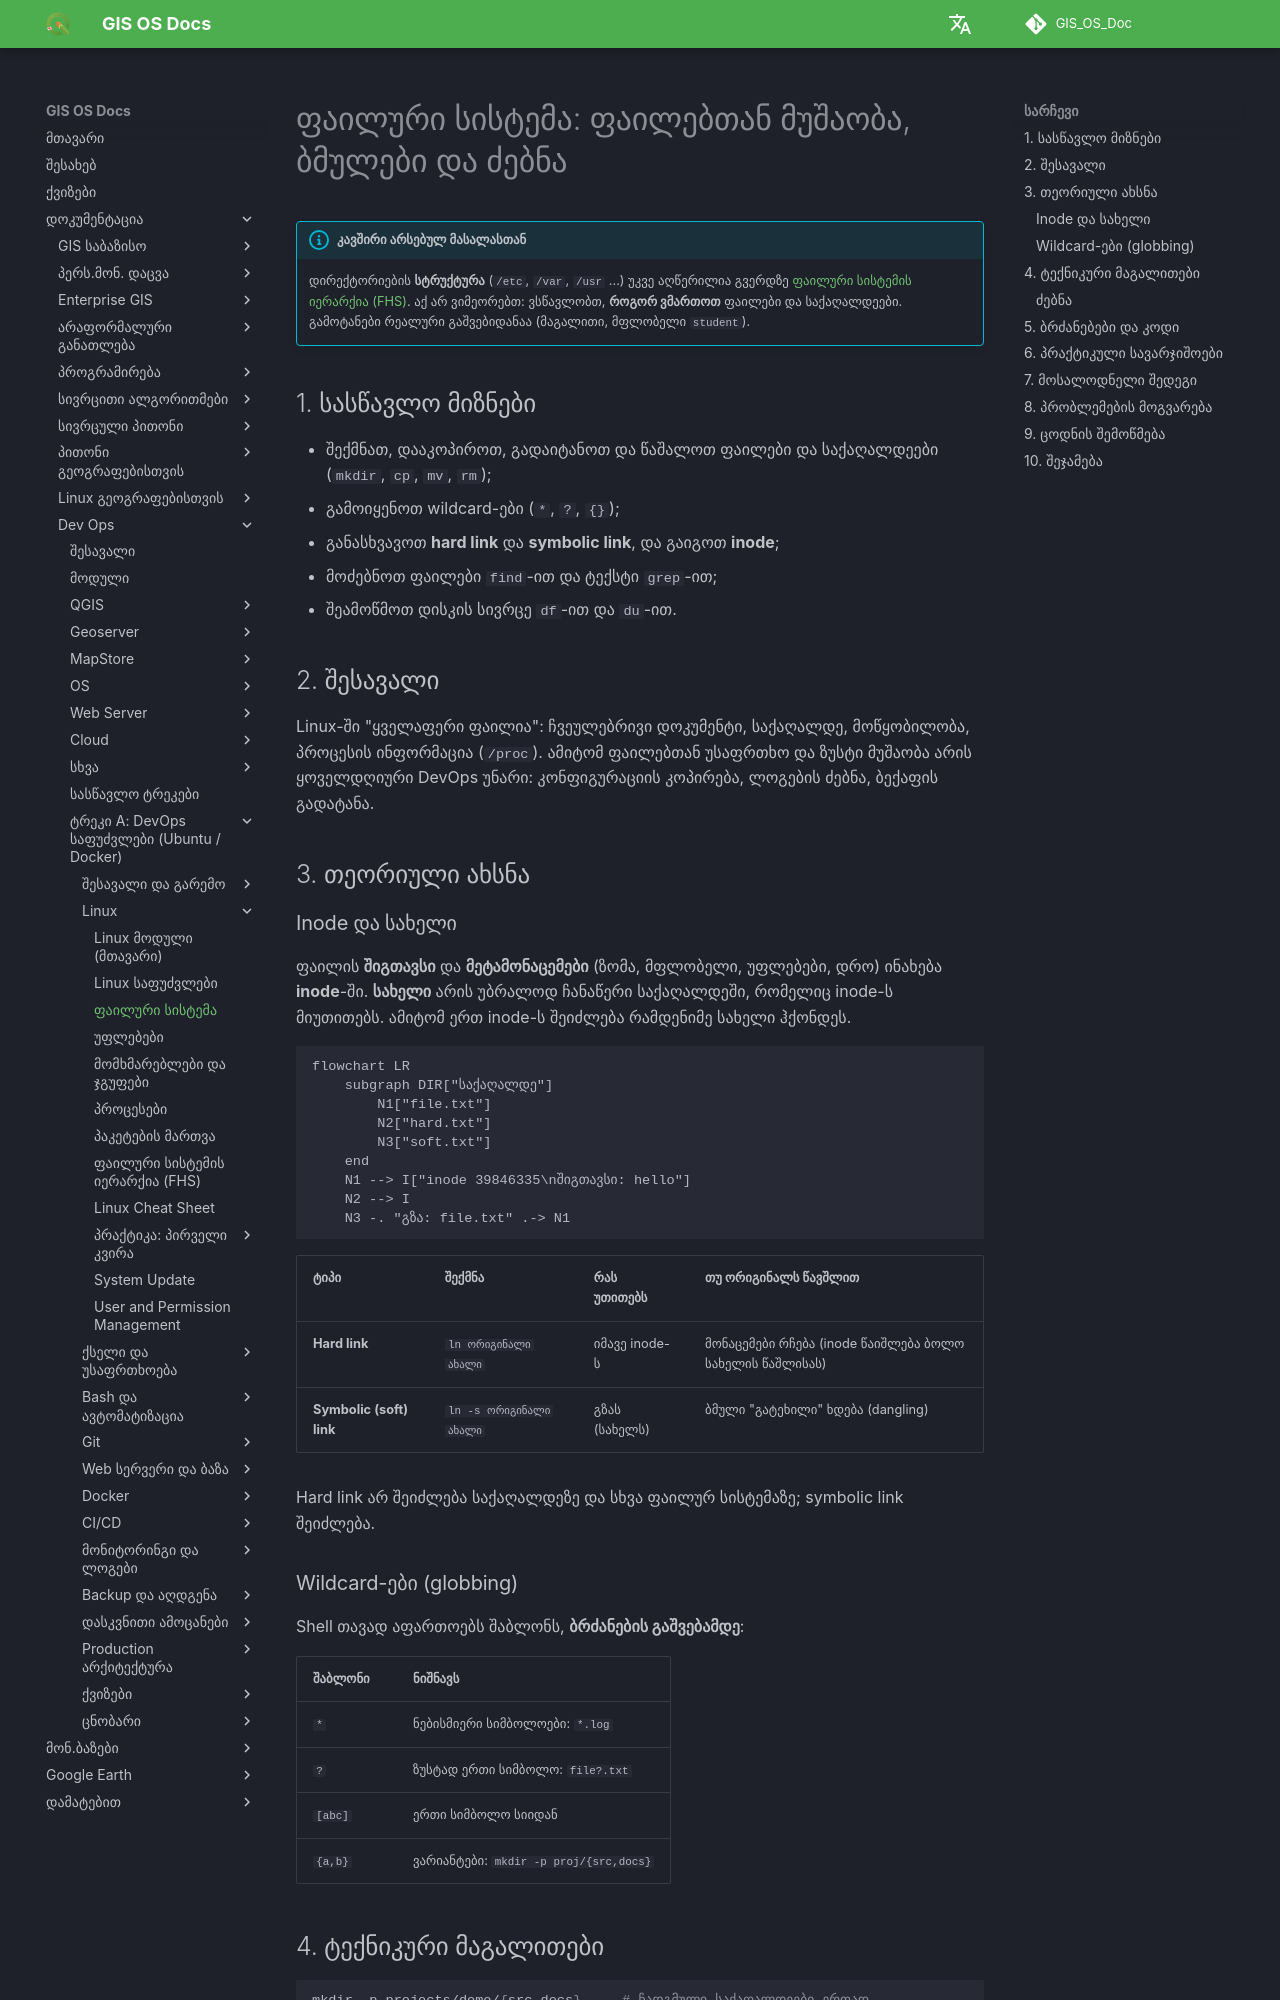

repository: GIS-Edu-Georgia/GIS_OS_Doc · page: Dev_ops/Fundamentals/academy/linux/filesystem/index.html · generator: mkdocs

# ფაილური სისტემა: ფაილებთან მუშაობა, ბმულები და ძებნა

!!! info "კავშირი არსებულ მასალასთან"
    დირექტორიების **სტრუქტურა** (`/etc`, `/var`, `/usr` ...) უკვე აღწერილია გვერდზე [ფაილური სისტემის იერარქია (FHS)](../../linux/filesystem-hierarchy.md). აქ არ ვიმეორებთ: ვსწავლობთ, **როგორ ვმართოთ** ფაილები და საქაღალდეები. გამოტანები რეალური გაშვებიდანაა (მაგალითი, მფლობელი `student`).

## 1. სასწავლო მიზნები

- შექმნათ, დააკოპიროთ, გადაიტანოთ და წაშალოთ ფაილები და საქაღალდეები (`mkdir`, `cp`, `mv`, `rm`);
- გამოიყენოთ wildcard-ები (`*`, `?`, `{}`);
- განასხვავოთ **hard link** და **symbolic link**, და გაიგოთ **inode**;
- მოძებნოთ ფაილები `find`-ით და ტექსტი `grep`-ით;
- შეამოწმოთ დისკის სივრცე `df`-ით და `du`-ით.

## 2. შესავალი

Linux-ში "ყველაფერი ფაილია": ჩვეულებრივი დოკუმენტი, საქაღალდე, მოწყობილობა, პროცესის ინფორმაცია (`/proc`). ამიტომ ფაილებთან უსაფრთხო და ზუსტი მუშაობა არის ყოველდღიური DevOps უნარი: კონფიგურაციის კოპირება, ლოგების ძებნა, ბექაფის გადატანა.

## 3. თეორიული ახსნა

### Inode და სახელი

ფაილის **შიგთავსი** და **მეტამონაცემები** (ზომა, მფლობელი, უფლებები, დრო) ინახება **inode**-ში. **სახელი** არის უბრალოდ ჩანაწერი საქაღალდეში, რომელიც inode-ს მიუთითებს. ამიტომ ერთ inode-ს შეიძლება რამდენიმე სახელი ჰქონდეს.

```mermaid
flowchart LR
    subgraph DIR["საქაღალდე"]
        N1["file.txt"]
        N2["hard.txt"]
        N3["soft.txt"]
    end
    N1 --> I["inode 39846335\nშიგთავსი: hello"]
    N2 --> I
    N3 -. "გზა: file.txt" .-> N1
```

| ტიპი | შექმნა | რას უთითებს | თუ ორიგინალს წავშლით |
|---|---|---|---|
| **Hard link** | `ln ორიგინალი ახალი` | იმავე inode-ს | მონაცემები რჩება (inode წაიშლება ბოლო სახელის წაშლისას) |
| **Symbolic (soft) link** | `ln -s ორიგინალი ახალი` | გზას (სახელს) | ბმული "გატეხილი" ხდება (dangling) |

Hard link არ შეიძლება საქაღალდეზე და სხვა ფაილურ სისტემაზე; symbolic link შეიძლება.

### Wildcard-ები (globbing)

Shell თავად აფართოებს შაბლონს, **ბრძანების გაშვებამდე**:

| შაბლონი | ნიშნავს |
|---|---|
| `*` | ნებისმიერი სიმბოლოები: `*.log` |
| `?` | ზუსტად ერთი სიმბოლო: `file?.txt` |
| `[abc]` | ერთი სიმბოლო სიიდან |
| `{a,b}` | ვარიანტები: `mkdir -p proj/{src,docs}` |
